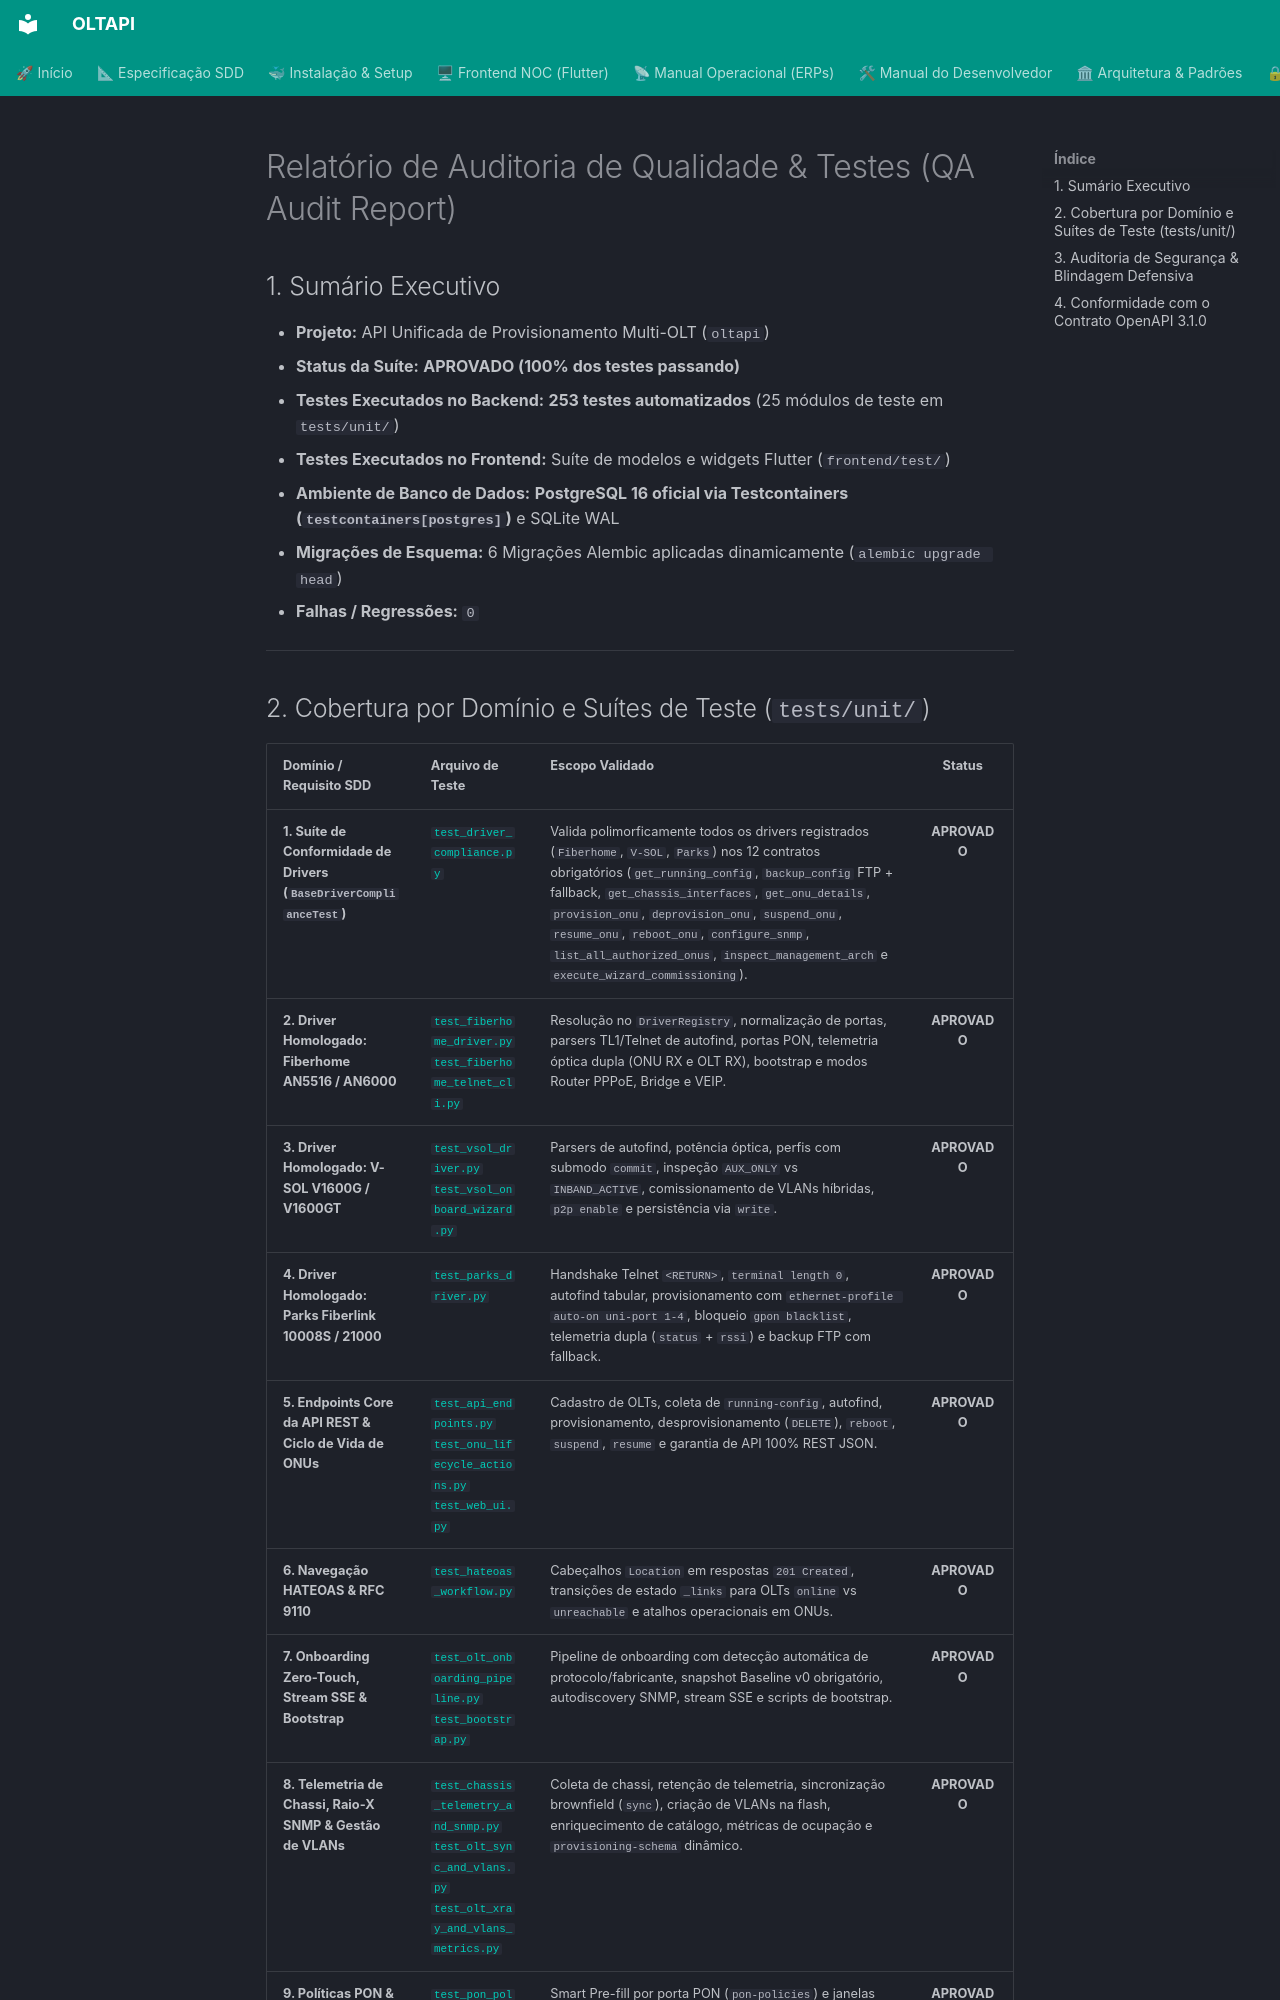

repository: RuyXingubit/oltapi · page: QA_AUDIT_REPORT/index.html · generator: mkdocs

# Relatório de Auditoria de Qualidade & Testes (QA Audit Report)

## 1. Sumário Executivo
- **Projeto:** API Unificada de Provisionamento Multi-OLT (`oltapi`)
- **Status da Suíte:** **APROVADO (100% dos testes passando)**
- **Testes Executados no Backend:** **253 testes automatizados** (25 módulos de teste em `tests/unit/`)
- **Testes Executados no Frontend:** Suíte de modelos e widgets Flutter (`frontend/test/`)
- **Ambiente de Banco de Dados:** **PostgreSQL 16 oficial via Testcontainers (`testcontainers[postgres]`)** e SQLite WAL
- **Migrações de Esquema:** 6 Migrações Alembic aplicadas dinamicamente (`alembic upgrade head`)
- **Falhas / Regressões:** `0`

---
